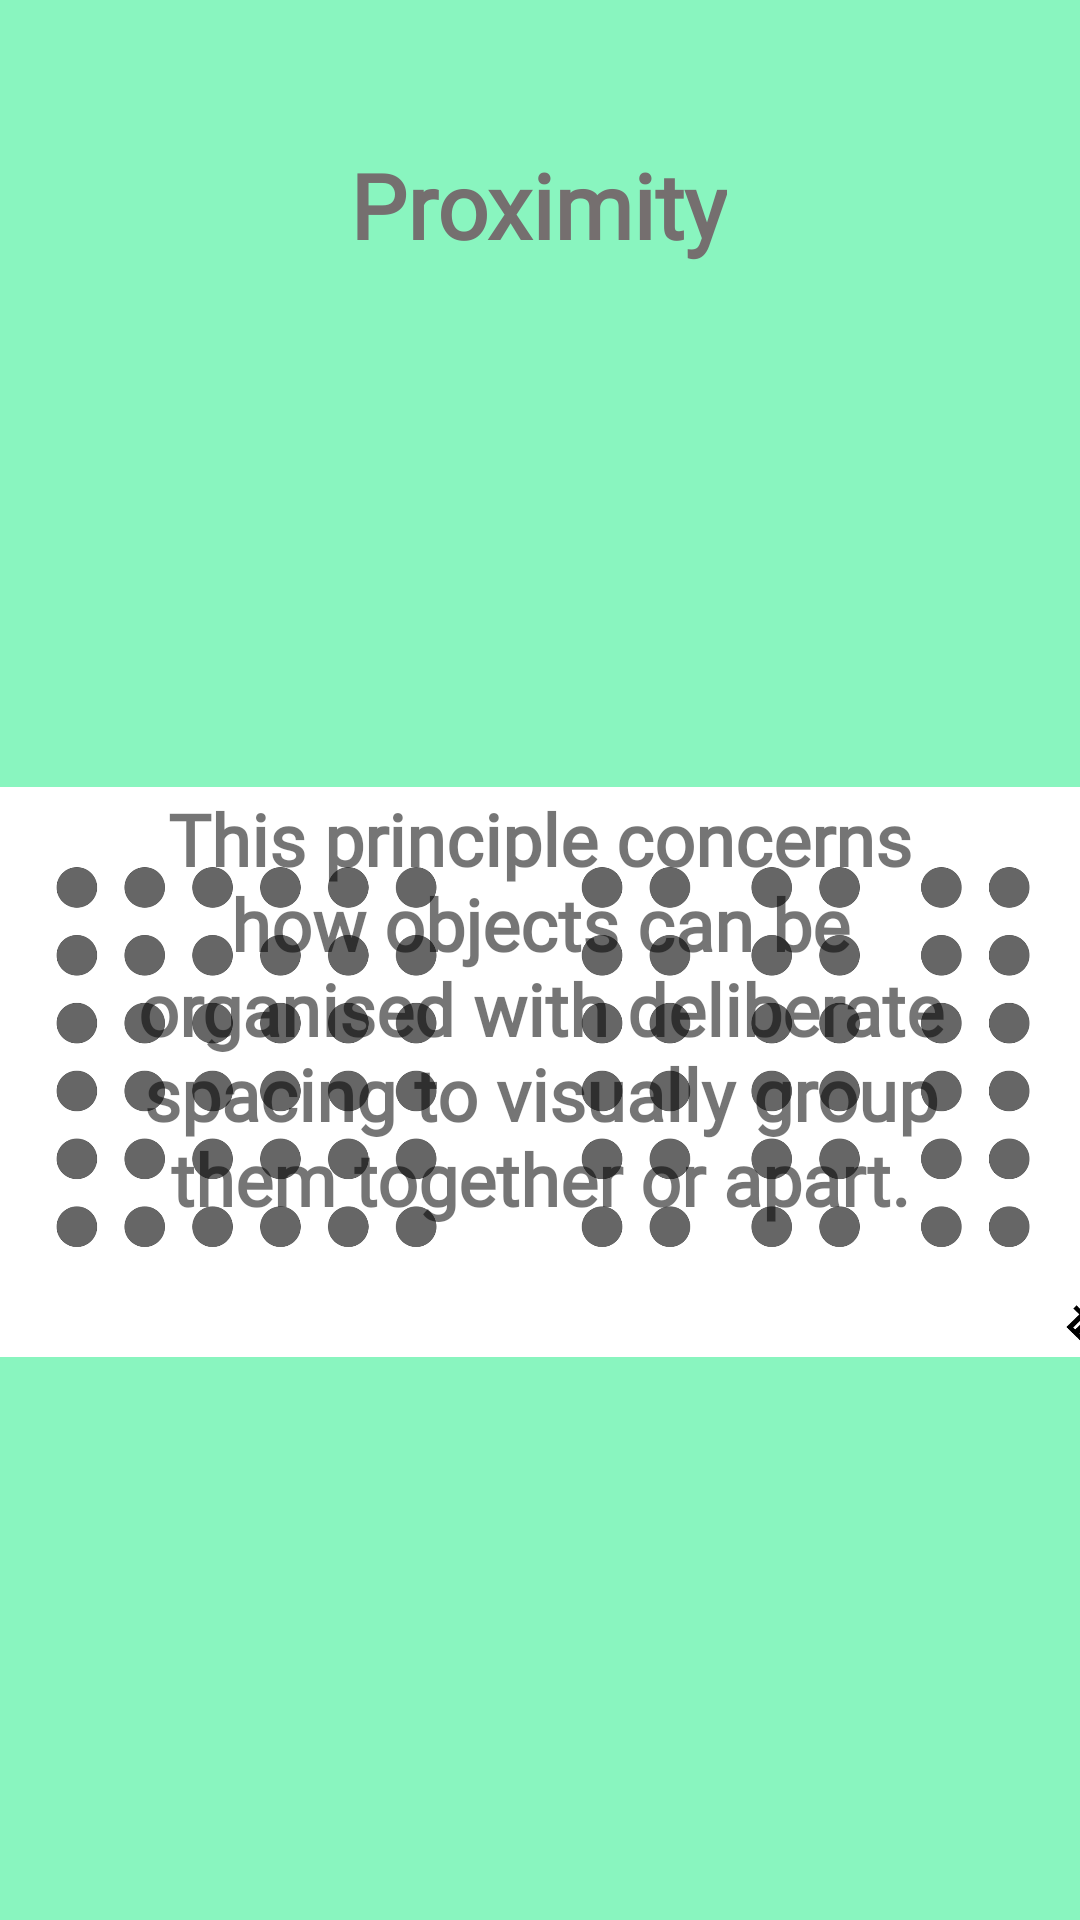

Reconstruct the res/layout file that produces this screen, plus the resources it refers to.
<!-- AndroidManifest.xml: application theme AppTheme -->
<!-- res/layout/activity_prox_exp.xml -->
<?xml version="1.0" encoding="utf-8"?>
<androidx.constraintlayout.widget.ConstraintLayout xmlns:android="http://schemas.android.com/apk/res/android"
    xmlns:app="http://schemas.android.com/apk/res-auto"
    xmlns:tools="http://schemas.android.com/tools"
    android:layout_width="match_parent"
    android:layout_height="match_parent"
    android:background="@color/ExpBkg2">

    <ImageView
        android:id="@+id/imageView23"
        android:layout_width="380dp"
        android:layout_height="282dp"
        android:scaleType="fitCenter"
        app:layout_constraintBottom_toBottomOf="parent"
        app:layout_constraintEnd_toEndOf="parent"
        app:layout_constraintStart_toStartOf="parent"
        app:layout_constraintTop_toTopOf="parent"
        app:layout_constraintVertical_bias="0.604"
        app:srcCompat="@drawable/proxexample" />

    <TextView
        android:id="@+id/expTitle4"
        android:layout_width="wrap_content"
        android:layout_height="wrap_content"
        android:layout_marginTop="48dp"
        android:fontFamily="@font/segoe_ui_bold"
        android:gravity="center_horizontal"
        android:text="@string/ext4"
        android:textColor="#756F6F"
        android:textSize="30sp"
        android:textStyle="bold"
        app:layout_constraintEnd_toEndOf="parent"
        app:layout_constraintHorizontal_bias="0.497"
        app:layout_constraintStart_toStartOf="parent"
        app:layout_constraintTop_toTopOf="parent" />

    <TextView
        android:id="@+id/expText4"
        android:layout_width="0dp"
        android:layout_height="wrap_content"
        android:layout_marginStart="32dp"
        android:layout_marginLeft="32dp"
        android:layout_marginTop="175dp"
        android:layout_marginEnd="32dp"
        android:layout_marginRight="32dp"
        android:fontFamily="@font/segoe_ui"
        android:gravity="center"
        android:text="@string/proxExpText"
        android:textSize="24sp"
        android:textStyle="bold"
        app:layout_constraintEnd_toEndOf="parent"
        app:layout_constraintHorizontal_bias="0.0"
        app:layout_constraintStart_toStartOf="parent"
        app:layout_constraintTop_toBottomOf="@+id/expTitle4" />
</androidx.constraintlayout.widget.ConstraintLayout>
<!-- resources referenced by this layout -->
<resources>
  <color name="ExpBkg2">#89F5BF</color>
  <!-- drawable proxexample: webp bitmap (drawable, 54724 bytes) -->
  <string name="ext4">Proximity</string>
  <string name="proxExpText">This principle concerns how objects can be organised with deliberate
      spacing to visually group them together or apart.</string>
  <style name="AppTheme" parent="Theme.AppCompat.Light.NoActionBar">
          
          <item name="colorPrimary">@color/colorPrimary</item>
          <item name="colorPrimaryDark">@color/colorPrimaryDark</item>
          <item name="colorAccent">@color/colorAccent</item>
          <item name="fontFamily">@font/segoe_ui</item>
      </style>
  <color name="colorPrimary">#6200EE</color>
  <color name="colorPrimaryDark">#3700B3</color>
  <color name="colorAccent">#03DAC5</color>
</resources>
